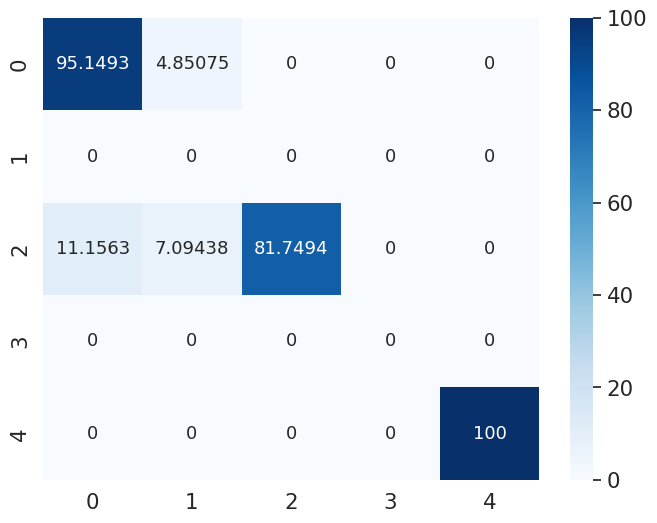

Recreate this plot in Python. (Note: this script raises an exception after producing the figure.)
import numpy as np
import matplotlib.pyplot as plt
import seaborn as sn


matrix = np.array( [[255,    0,   5408,    0,    0],
					[ 13,    0,   3439,    0,    0],
					[  0,    0,  39628,    0,    0],
					[  0,    0,      0,    0,    0],
					[  0,    0,      0,    0,  264]] )

matrix = np.transpose(matrix).astype('float')

for i in range(matrix.shape[0]):
	sum_row = 1.0
	if matrix[i,:].sum() > 0.0:
		sum_row = matrix[i,:].sum()
	matrix[i,:] = (matrix[i,:] / sum_row) * 100.0

#matrix = (matrix. / matrix.sum(axis=1)[:, np.newaxis]) * 100.0

sn.set(font_scale=1.4)#for label size
sn.heatmap(matrix, annot=True,annot_kws={"size": 13}, fmt='g', cmap="Blues")# font size
figure = plt.gcf()
figure.set_size_inches(8, 6)
plt.savefig('conf_matrix/conf_matrix.png', dpi=100)